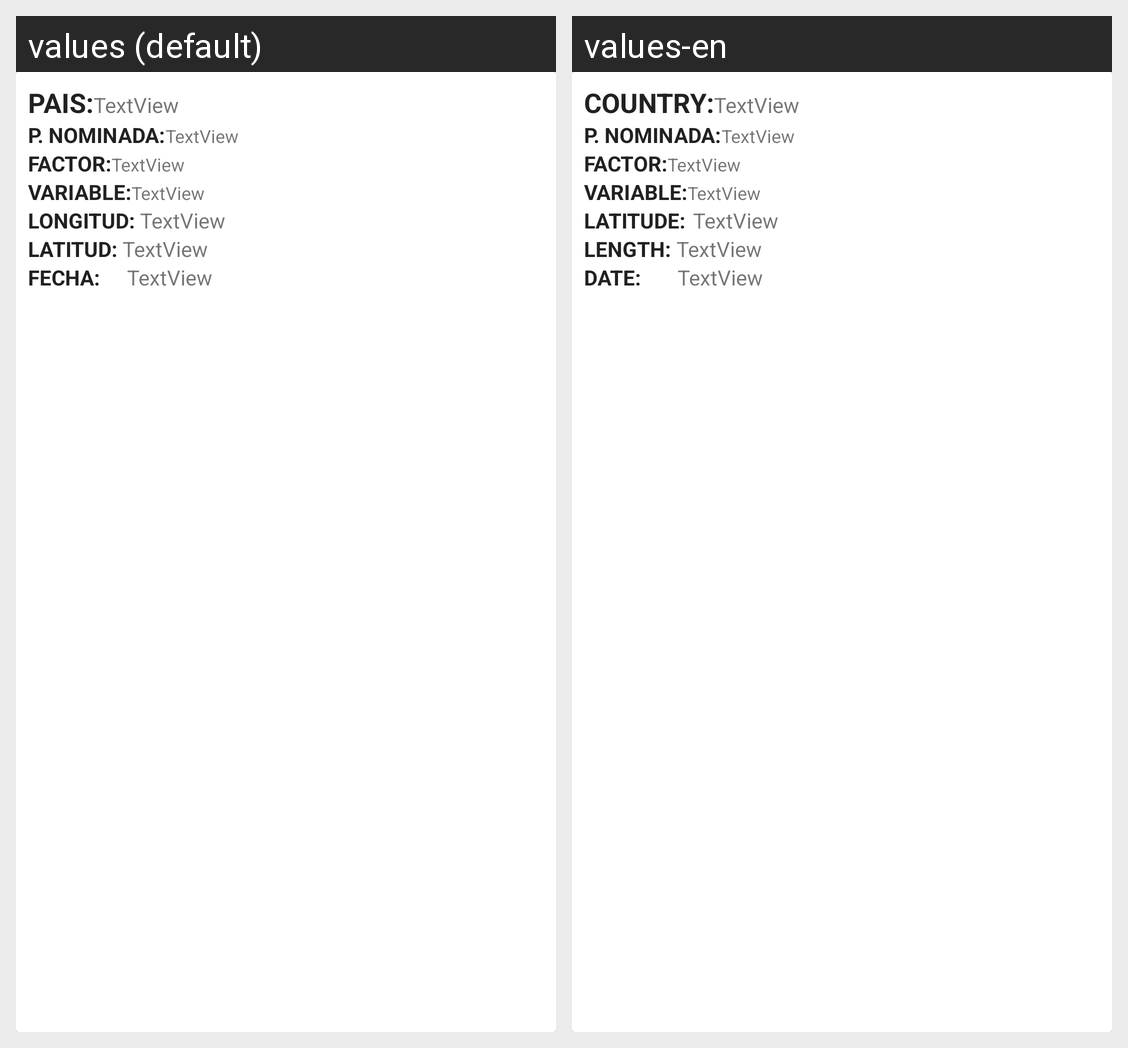

Here is an Android app screen in its default locale and in the app's own translations. Write out the translated-string differences for the strings that appear on this screen.
Android screen res/layout/monitoreos_puntos_criticos.xml rendered under 2 locales, left to right: values (default), values-en. Device: Nexus 5 (rendered at 1080×1920; each locale shown at half size, 540×960, under a caption strip naming it); theme AppTheme.
Strings drawn on this screen, with the default value and each locale's value (text and hints the layout hard-codes, and strings that could not be matched under every locale, appear in the picture but are not listed):

info_critical_point_item_country
  values: PAIS:
  values-en: COUNTRY:

info_critical_point_item_propiedad
  values: P. NOMINADA:
  values-en: P. NOMINADA:

info_critical_point_item_factor
  values: FACTOR:
  values-en: FACTOR:

info_critical_point_item_variable
  values: VARIABLE:
  values-en: VARIABLE:

info_critical_point_item_lenght
  values: LONGITUD:
  values-en: LATITUDE:

info_critical_point_item_latitude
  values: LATITUD:
  values-en: LENGTH:

info_critical_point_item_date
  values: FECHA:
  values-en: DATE:
